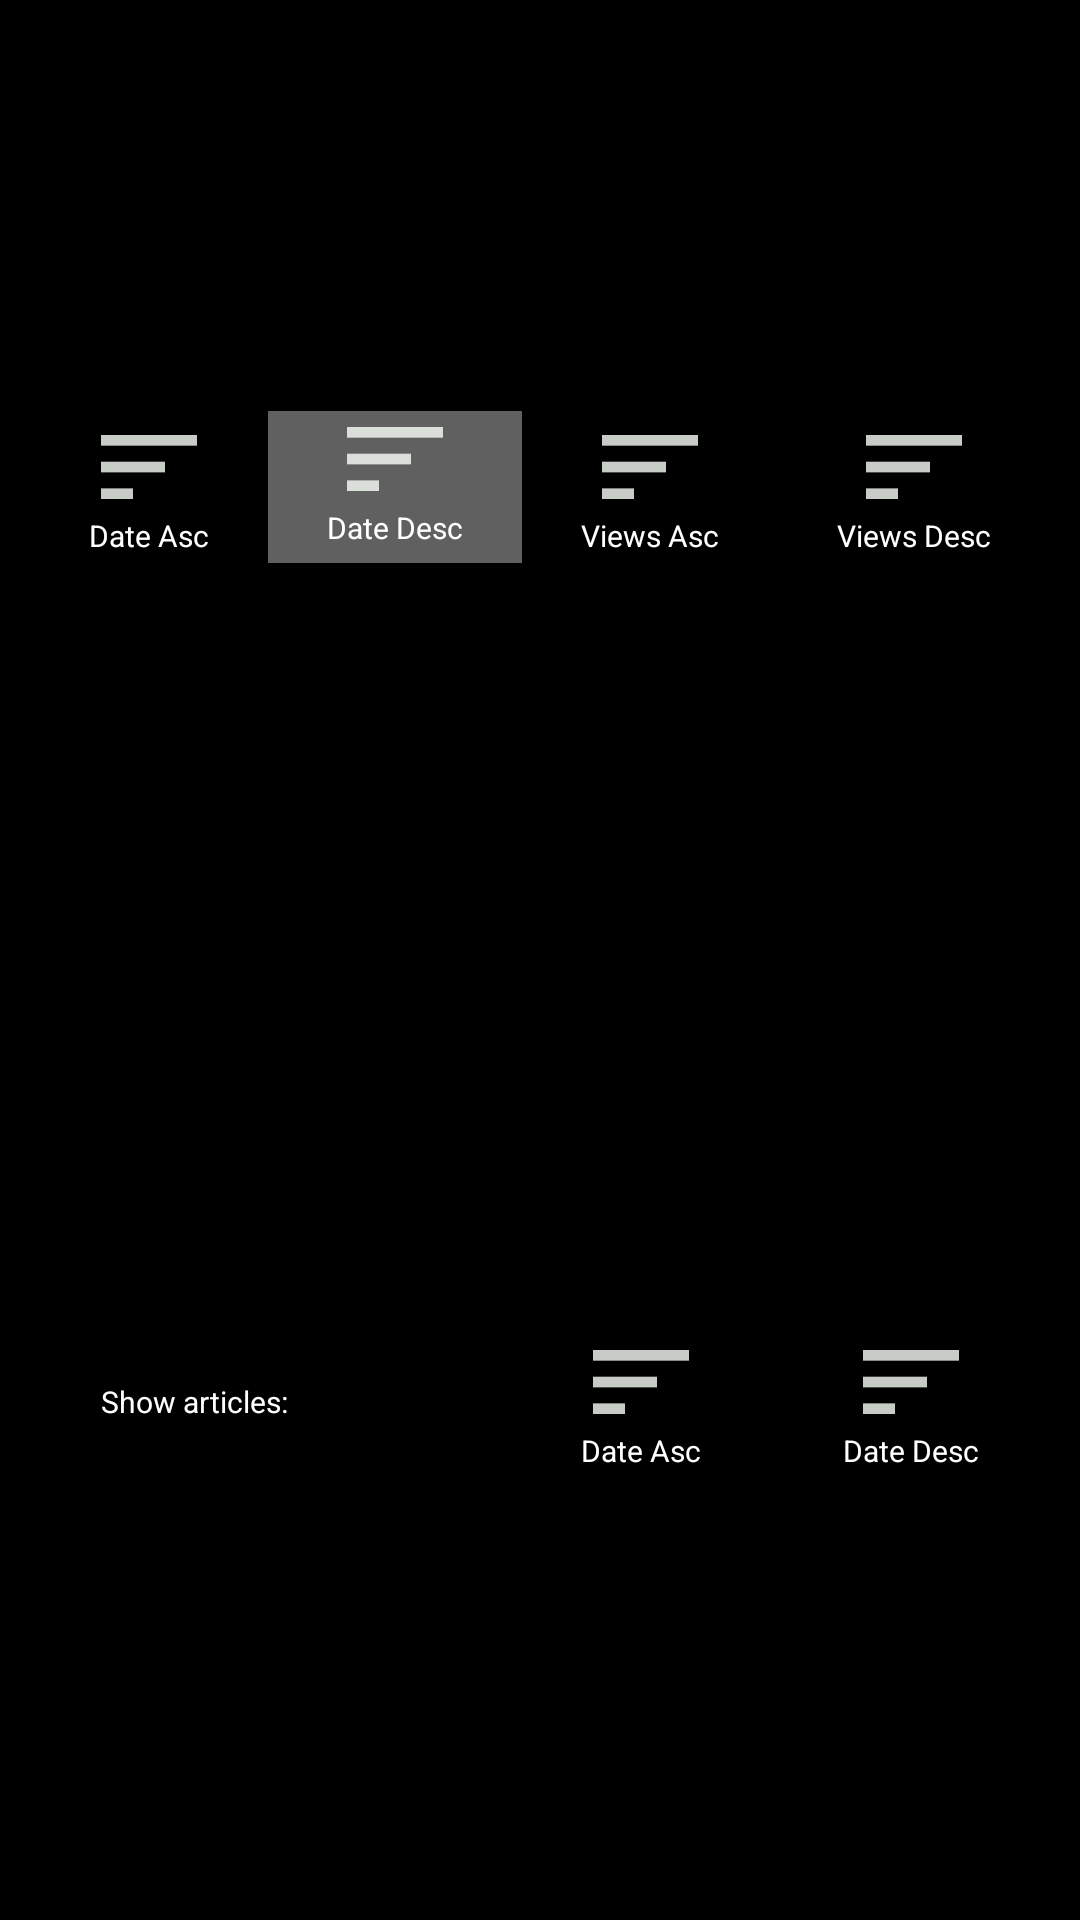

The Android layout XML behind this screen, and the referenced resources:
<!-- AndroidManifest.xml: application theme Theme.AppCompat.Light.NoActionBar -->
<!-- res/layout/fragment_bottom_filter_dialog.xml -->
<LinearLayout xmlns:android="http://schemas.android.com/apk/res/android"
    android:layout_width="match_parent"
    android:layout_height="match_parent"
    xmlns:tools="http://schemas.android.com/tools"
    android:orientation="vertical"
    android:padding="10dp"
    android:background="@color/colorBlack">

    

    <LinearLayout
        android:layout_width="match_parent"
        android:layout_height="0dp" android:baselineAligned="false"
        android:orientation="horizontal" android:layout_marginBottom="40dp"
        android:layout_marginTop="20dp" android:layout_weight="1"
        android:layout_gravity="center" android:gravity="center">

        <LinearLayout android:orientation="vertical"
            android:layout_width="wrap_content"
            android:layout_height="wrap_content"
            android:gravity="center"
            android:layout_weight="1">
            <ImageView
                android:layout_width="wrap_content"
                android:layout_height="wrap_content" android:src="@drawable/ic_bottom_sort" />
            <TextView
                android:layout_width="wrap_content"
                android:layout_height="wrap_content" android:textColor="@color/colorWhite"
                android:textSize="@dimen/bottom_sheet_filter_text_size" android:text="Date Asc" />
        </LinearLayout>

        <LinearLayout android:orientation="vertical"
            android:layout_width="wrap_content"
            android:layout_height="wrap_content"
            android:gravity="center" android:paddingBottom="5dp"
            android:layout_weight="1" android:background="@color/colorDarkGrey">
            <ImageView
                android:layout_width="wrap_content"
                android:layout_height="wrap_content" android:src="@drawable/ic_bottom_sort" />
            <TextView
                android:layout_width="wrap_content"
                android:layout_height="wrap_content" android:textColor="@color/colorWhite"
                android:textSize="@dimen/bottom_sheet_filter_text_size" android:text="Date Desc"/>
        </LinearLayout>

        <LinearLayout android:orientation="vertical"
            android:layout_width="wrap_content"
            android:layout_height="wrap_content"
            android:gravity="center"
            android:layout_weight="1">
            <ImageView
                android:layout_width="wrap_content"
                android:layout_height="wrap_content" android:src="@drawable/ic_bottom_sort" />
            <TextView
                android:layout_width="wrap_content"
                android:layout_height="wrap_content"
                android:textColor="@color/colorWhite"
                android:textSize="@dimen/bottom_sheet_filter_text_size" android:text="Views Asc" />
        </LinearLayout>

        <LinearLayout android:orientation="vertical"
            android:layout_width="wrap_content"
            android:layout_height="wrap_content"
            android:gravity="center"
            android:layout_weight="1">
            <ImageView
                android:layout_width="wrap_content"
                android:layout_height="wrap_content" android:src="@drawable/ic_bottom_sort" />
            <TextView
                android:layout_width="wrap_content"
                android:layout_height="wrap_content" android:textColor="@color/colorWhite"
                android:textSize="@dimen/bottom_sheet_filter_text_size" android:text="Views Desc" />
        </LinearLayout>

    </LinearLayout>


    <LinearLayout
        android:layout_width="match_parent"
        android:layout_height="0dp" android:baselineAligned="false"
        android:orientation="horizontal" android:layout_weight="1" android:layout_marginBottom="30dp" android:layout_gravity="center" android:gravity="center">

        <LinearLayout android:orientation="horizontal"
            android:layout_width="wrap_content"
            android:layout_height="wrap_content"
            android:gravity="center"
            android:layout_weight="1">

            <TextView
                android:layout_width="wrap_content"
                android:layout_height="wrap_content" android:textColor="@color/colorWhite"
                android:textSize="@dimen/bottom_sheet_filter_text_size" android:text="Show articles: " />

            <Spinner
                android:layout_width="wrap_content"
                android:layout_height="wrap_content"
                android:spinnerMode="dropdown" android:id="@+id/bottom_dialog_show_items"/>

        </LinearLayout>


        <LinearLayout android:orientation="vertical"
            android:layout_width="wrap_content"
            android:layout_height="wrap_content"
            android:gravity="center"
            android:layout_weight="1">
            <ImageView
                android:layout_width="wrap_content"
                android:layout_height="wrap_content" android:src="@drawable/ic_bottom_sort" />
            <TextView
                android:layout_width="wrap_content"
                android:layout_height="wrap_content"
                android:textColor="@color/colorWhite"
                android:textSize="@dimen/bottom_sheet_filter_text_size" android:text="Date Asc" />
        </LinearLayout>

        <LinearLayout android:orientation="vertical"
            android:layout_width="wrap_content"
            android:layout_height="wrap_content"
            android:gravity="center"
            android:layout_weight="1">
            <ImageView
                android:layout_width="wrap_content"
                android:layout_height="wrap_content" android:src="@drawable/ic_bottom_sort" />
            <TextView
                android:layout_width="wrap_content"
                android:layout_height="wrap_content" android:textColor="@color/colorWhite"
                android:textSize="@dimen/bottom_sheet_filter_text_size" android:text="Date Desc" />
        </LinearLayout>

    </LinearLayout>


</LinearLayout>
<!-- resources referenced by this layout -->
<resources>
  <color name="colorBlack">#000000</color>
  <color name="colorDarkGrey">#606060</color>
  <color name="colorWhite">#FFFFFF</color>
  <dimen name="bottom_sheet_filter_text_size">10sp</dimen>
  <!-- drawable ic_bottom_sort: png bitmap (drawable-hdpi, 147 bytes) -->
</resources>
